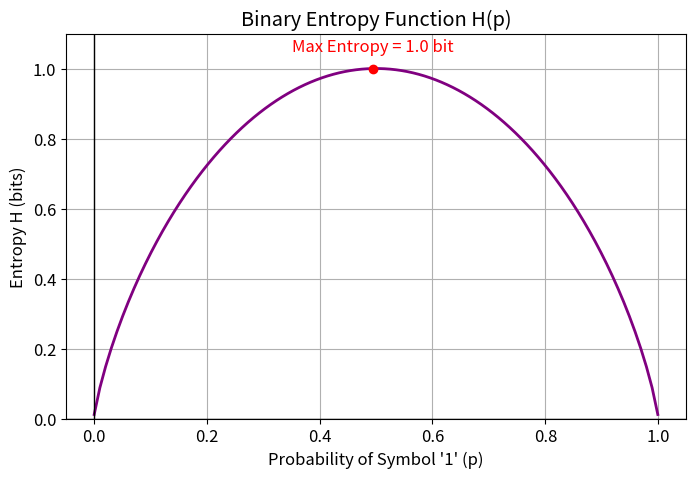
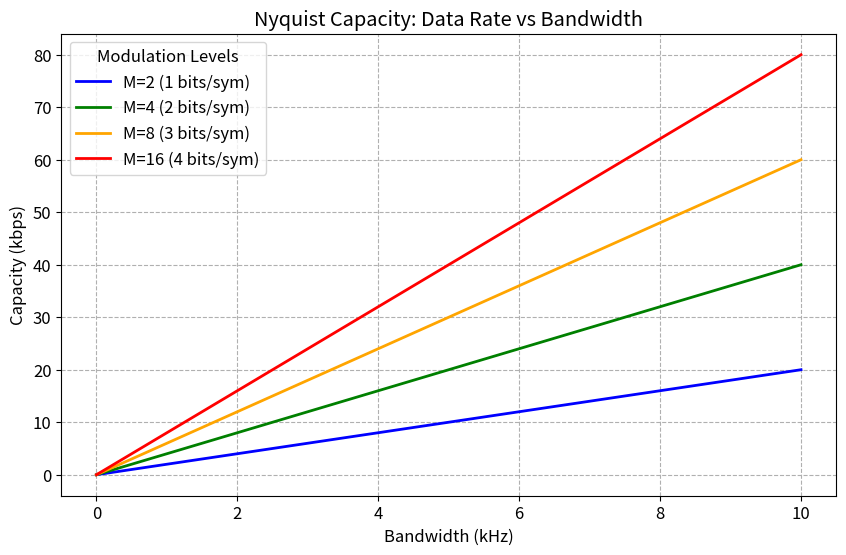
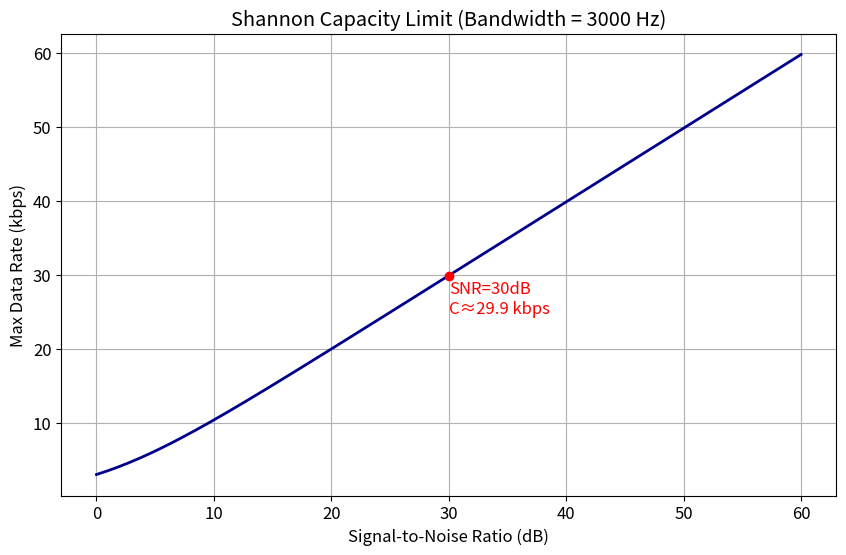
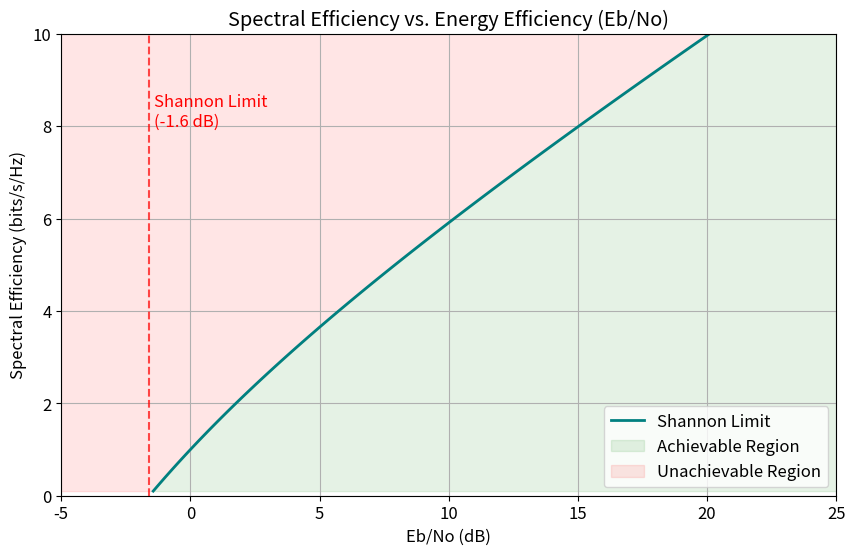

Generate these figures, in order, with matplotlib:
import numpy as np
import matplotlib.pyplot as plt

# Configure plot style for readability
plt.rcParams['figure.figsize'] = [10, 6]
plt.rcParams['axes.grid'] = True
plt.rcParams['font.size'] = 12

print("Libraries loaded successfully.")

def plot_binary_entropy():
    """
    Plots the Entropy H(p) for a binary source (Bernoulli trial).
    """
    # 1. Define Probability Range (avoid 0 and 1 to prevent log(0) error)
    p = np.linspace(0.001, 0.999, 100)

    # 2. Calculate Entropy Formula
    # H = -p*log2(p) - (1-p)*log2(1-p)
    h = -p * np.log2(p) - (1 - p) * np.log2(1 - p)

    # 3. Plotting
    plt.figure(figsize=(8, 5))
    plt.plot(p, h, linewidth=2, color='purple')

    # Annotate Max Entropy
    max_h_idx = np.argmax(h)
    plt.plot(p[max_h_idx], h[max_h_idx], 'ro') # Mark the peak
    plt.text(p[max_h_idx], h[max_h_idx] + 0.05, f'Max Entropy = {h[max_h_idx]:.1f} bit',
             ha='center', color='red')

    plt.title("Binary Entropy Function H(p)")
    plt.xlabel("Probability of Symbol '1' (p)")
    plt.ylabel("Entropy H (bits)")
    plt.axhline(0, color='black', lw=1)
    plt.axvline(0, color='black', lw=1)
    plt.ylim(0, 1.1)
    plt.show()

# --- Exercise ---
# Run the function to visualize how uncertainty relates to probability.
plot_binary_entropy()

def plot_nyquist_capacity():
    """
    Plots Capacity vs Bandwidth for different M-ary encoding levels.
    """
    # 1. Define Bandwidth Range (e.g., 0 to 10 kHz)
    bandwidth = np.linspace(0, 10000, 100)

    # 2. Define M-levels to compare
    m_levels = [2, 4, 8, 16]
    colors = ['blue', 'green', 'orange', 'red']

    # 3. Plotting
    plt.figure(figsize=(10, 6))

    for m, color in zip(m_levels, colors):
        # C = 2 * B * log2(M)
        capacity = 2 * bandwidth * np.log2(m)

        # Convert to kbps for cleaner y-axis
        plt.plot(bandwidth/1000, capacity/1000, label=f'M={m} ({int(np.log2(m))} bits/sym)', color=color, linewidth=2)

    plt.title("Nyquist Capacity: Data Rate vs Bandwidth")
    plt.xlabel("Bandwidth (kHz)")
    plt.ylabel("Capacity (kbps)")
    plt.legend(title="Modulation Levels")
    plt.grid(True, which='both', linestyle='--')
    plt.show()

# --- Exercise ---
# Observe how increasing M (bits per symbol) increases the slope of the line.
plot_nyquist_capacity()

def plot_shannon_limit(bandwidth=3000):
    """
    Plots Capacity vs SNR (dB) for a fixed bandwidth.
    Default Bandwidth: 3000 Hz (Voice channel).
    """
    # 1. Define SNR Range in dB (e.g., 0 dB to 60 dB)
    snr_db = np.linspace(0, 60, 200)

    # 2. Convert dB to Linear Power Ratio
    # SNR_linear = 10^(SNR_dB / 10)
    snr_linear = 10 ** (snr_db / 10)

    # 3. Calculate Shannon Capacity
    # C = B * log2(1 + S/N)
    capacity = bandwidth * np.log2(1 + snr_linear)

    # 4. Plotting
    plt.figure(figsize=(10, 6))
    plt.plot(snr_db, capacity/1000, color='darkblue', linewidth=2)

    plt.title(f"Shannon Capacity Limit (Bandwidth = {bandwidth} Hz)")
    plt.xlabel("Signal-to-Noise Ratio (dB)")
    plt.ylabel("Max Data Rate (kbps)")

    # Add marker for a typical scenario (e.g., 30 dB)
    target_snr = 30
    target_cap = bandwidth * np.log2(1 + 10**(target_snr/10)) / 1000
    plt.plot(target_snr, target_cap, 'ro')
    plt.text(target_snr, target_cap - 5, f'SNR=30dB\nC≈{target_cap:.1f} kbps', color='red')

    plt.grid(True, which="both", ls="-")
    plt.show()

# --- Exercise ---
# Run the function to see the logarithmic relationship between Power (SNR) and Speed (Capacity).
plot_shannon_limit(bandwidth=3000)

def plot_ebno_limit():
    """
    Plots Spectral Efficiency (C/B) vs Required Eb/No (dB).
    This is the famous 'waterfall' limit curve.
    """
    # 1. Define Spectral Efficiency range (bits/s/Hz)
    rho = np.linspace(0.1, 10, 100) # C/B

    # 2. Calculate required Eb/No (linear)
    # Formula derived from Shannon: Eb/No = (2^rho - 1) / rho
    ebno_linear = (2**rho - 1) / rho

    # 3. Convert to dB
    ebno_db = 10 * np.log10(ebno_linear)

    # 4. Plotting
    plt.figure(figsize=(10, 6))
    plt.plot(ebno_db, rho, linewidth=2, color='teal', label='Shannon Limit')

    # Shade the regions
    plt.fill_betweenx(rho, ebno_db, 30, color='green', alpha=0.1, label='Achievable Region')
    plt.fill_betweenx(rho, -10, ebno_db, color='red', alpha=0.1, label='Unachievable Region')

    # Mark the -1.59 dB limit
    plt.axvline(-1.59, color='red', linestyle='--', alpha=0.7)
    plt.text(-1.4, 8, 'Shannon Limit\n(-1.6 dB)', color='red')

    plt.title("Spectral Efficiency vs. Energy Efficiency (Eb/No)")
    plt.xlabel("Eb/No (dB)")
    plt.ylabel("Spectral Efficiency (bits/s/Hz)")
    plt.xlim(-5, 25)
    plt.ylim(0, 10)
    plt.legend()
    plt.grid(True)
    plt.show()

# --- Exercise ---
# This plot separates what is physically possible from what is impossible.
plot_ebno_limit()
